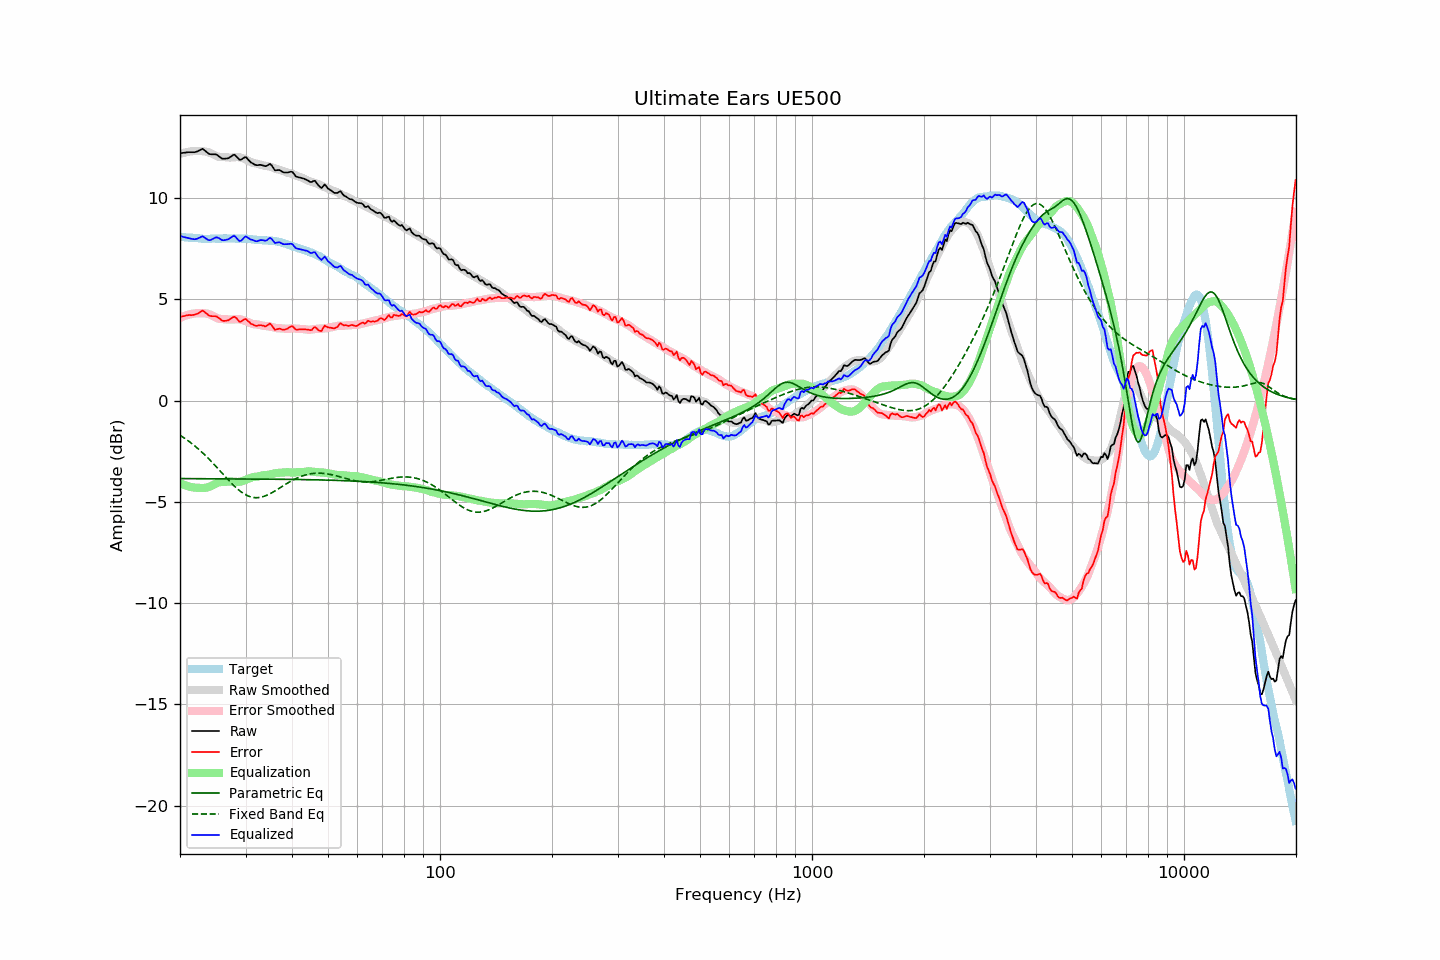

The data file committed next to this chart (first rows):
frequency, raw, error, smoothed, error_smoothed, equalization, parametric_eq, fixed_band_eq, equalized_raw, equalized_smoothed, target
20.00, 12.21, 4.12, 12.17, 4.08, -4.08, -3.85, -1.71, 8.13, 8.09, 8.09
20.20, 12.22, 4.14, 12.20, 4.11, -4.11, -3.85, -1.76, 8.11, 8.08, 8.08
20.40, 12.23, 4.16, 12.22, 4.15, -4.15, -3.85, -1.82, 8.08, 8.07, 8.07
20.61, 12.24, 4.17, 12.24, 4.18, -4.18, -3.85, -1.87, 8.06, 8.06, 8.07
20.81, 12.25, 4.20, 12.26, 4.21, -4.21, -3.85, -1.93, 8.04, 8.05, 8.05
21.02, 12.26, 4.21, 12.28, 4.23, -4.23, -3.86, -1.98, 8.03, 8.05, 8.05
21.23, 12.26, 4.22, 12.29, 4.25, -4.25, -3.86, -2.04, 8.01, 8.04, 8.04
21.44, 12.26, 4.21, 12.30, 4.27, -4.27, -3.86, -2.10, 7.99, 8.03, 8.05
21.66, 12.26, 4.22, 12.31, 4.29, -4.29, -3.86, -2.16, 7.97, 8.02, 8.04
21.87, 12.26, 4.23, 12.32, 4.30, -4.30, -3.86, -2.23, 7.96, 8.02, 8.03
22.09, 12.28, 4.26, 12.32, 4.31, -4.31, -3.86, -2.30, 7.97, 8.01, 8.02
22.31, 12.31, 4.29, 12.32, 4.31, -4.31, -3.86, -2.36, 8.00, 8.01, 8.02
22.54, 12.35, 4.34, 12.32, 4.31, -4.31, -3.86, -2.43, 8.03, 8.00, 8.01
22.76, 12.39, 4.39, 12.32, 4.32, -4.32, -3.86, -2.50, 8.07, 8.00, 8.00
22.99, 12.43, 4.44, 12.31, 4.32, -4.32, -3.86, -2.58, 8.11, 8.00, 7.99
23.22, 12.37, 4.39, 12.31, 4.31, -4.31, -3.86, -2.65, 8.06, 7.99, 7.98
23.45, 12.31, 4.32, 12.29, 4.30, -4.30, -3.86, -2.73, 8.00, 7.99, 7.99
23.69, 12.24, 4.26, 12.27, 4.29, -4.29, -3.86, -2.81, 7.95, 7.99, 7.98
23.92, 12.18, 4.20, 12.25, 4.27, -4.27, -3.86, -2.89, 7.91, 7.98, 7.98
24.16, 12.16, 4.17, 12.22, 4.23, -4.23, -3.86, -2.97, 7.93, 7.98, 7.99
24.40, 12.16, 4.16, 12.18, 4.20, -4.20, -3.86, -3.05, 7.96, 7.99, 8.00
24.65, 12.16, 4.16, 12.14, 4.15, -4.15, -3.86, -3.14, 8.01, 7.99, 8.00
24.89, 12.16, 4.16, 12.10, 4.11, -4.11, -3.86, -3.22, 8.05, 7.99, 8.00
25.14, 12.13, 4.14, 12.06, 4.07, -4.07, -3.86, -3.31, 8.06, 7.99, 7.99
25.39, 12.07, 4.08, 12.04, 4.04, -4.04, -3.86, -3.40, 8.02, 7.99, 7.99
25.65, 12.01, 4.02, 12.03, 4.03, -4.03, -3.86, -3.48, 7.98, 8.00, 7.99
25.91, 11.95, 3.95, 12.03, 4.03, -4.03, -3.87, -3.57, 7.92, 8.00, 8.00
26.16, 11.94, 3.93, 12.02, 4.03, -4.03, -3.87, -3.66, 7.91, 8.00, 8.01
26.43, 11.94, 3.93, 12.02, 4.02, -4.02, -3.87, -3.75, 7.92, 8.00, 8.01
26.69, 11.95, 3.94, 12.01, 4.01, -4.01, -3.87, -3.83, 7.94, 8.00, 8.01
26.96, 11.96, 3.96, 12.00, 4.00, -4.00, -3.87, -3.92, 7.96, 8.00, 8.00
27.23, 12.01, 4.01, 12.00, 4.00, -4.00, -3.87, -4.00, 8.01, 8.00, 8.00
27.50, 12.06, 4.06, 12.00, 4.00, -4.00, -3.87, -4.08, 8.06, 8.00, 8.00
27.77, 12.12, 4.11, 12.01, 4.00, -4.00, -3.87, -4.16, 8.12, 8.00, 8.01
28.05, 12.14, 4.13, 12.01, 4.01, -4.01, -3.87, -4.24, 8.13, 8.00, 8.01
28.33, 12.06, 4.07, 12.02, 4.02, -4.02, -3.87, -4.31, 8.04, 8.00, 7.99
28.62, 11.97, 3.98, 12.02, 4.02, -4.02, -3.87, -4.38, 7.95, 8.00, 7.99
28.90, 11.89, 3.89, 12.01, 4.01, -4.01, -3.87, -4.45, 7.88, 8.00, 8.00
29.19, 11.89, 3.89, 11.99, 4.00, -4.00, -3.87, -4.51, 7.89, 7.99, 8.00
29.48, 11.95, 3.96, 11.96, 3.97, -3.97, -3.87, -4.57, 7.98, 7.99, 7.99
29.78, 12.00, 4.01, 11.93, 3.94, -3.94, -3.87, -4.62, 8.05, 7.99, 7.99
30.08, 12.02, 4.02, 11.90, 3.91, -3.91, -3.87, -4.66, 8.11, 7.98, 8.00
30.38, 11.93, 3.94, 11.86, 3.88, -3.88, -3.87, -4.70, 8.05, 7.98, 7.99
30.68, 11.85, 3.88, 11.82, 3.85, -3.85, -3.87, -4.73, 8.00, 7.97, 7.97
30.99, 11.76, 3.79, 11.78, 3.82, -3.82, -3.87, -4.76, 7.95, 7.96, 7.97
31.30, 11.72, 3.76, 11.74, 3.79, -3.79, -3.88, -4.78, 7.93, 7.96, 7.96
31.61, 11.67, 3.72, 11.72, 3.77, -3.77, -3.88, -4.79, 7.90, 7.95, 7.95
31.93, 11.63, 3.69, 11.71, 3.76, -3.76, -3.88, -4.80, 7.87, 7.94, 7.94
32.24, 11.62, 3.68, 11.69, 3.76, -3.76, -3.88, -4.80, 7.86, 7.94, 7.94
32.57, 11.63, 3.71, 11.67, 3.74, -3.74, -3.88, -4.79, 7.89, 7.93, 7.92
32.89, 11.64, 3.72, 11.64, 3.72, -3.72, -3.88, -4.78, 7.92, 7.92, 7.92
33.22, 11.62, 3.70, 11.62, 3.70, -3.70, -3.88, -4.76, 7.92, 7.92, 7.92
33.55, 11.60, 3.69, 11.60, 3.69, -3.69, -3.88, -4.74, 7.91, 7.91, 7.91
33.89, 11.57, 3.65, 11.59, 3.68, -3.68, -3.88, -4.71, 7.89, 7.91, 7.92
34.23, 11.59, 3.69, 11.58, 3.68, -3.68, -3.88, -4.68, 7.91, 7.90, 7.90
34.57, 11.64, 3.74, 11.56, 3.67, -3.67, -3.88, -4.64, 7.97, 7.90, 7.90
34.92, 11.69, 3.80, 11.54, 3.65, -3.65, -3.88, -4.60, 8.04, 7.89, 7.89
35.27, 11.61, 3.71, 11.52, 3.63, -3.63, -3.88, -4.56, 7.98, 7.89, 7.90
35.62, 11.49, 3.61, 11.49, 3.61, -3.61, -3.88, -4.52, 7.88, 7.88, 7.88
35.97, 11.37, 3.49, 11.46, 3.59, -3.59, -3.89, -4.47, 7.78, 7.87, 7.88
... 635 more rows
